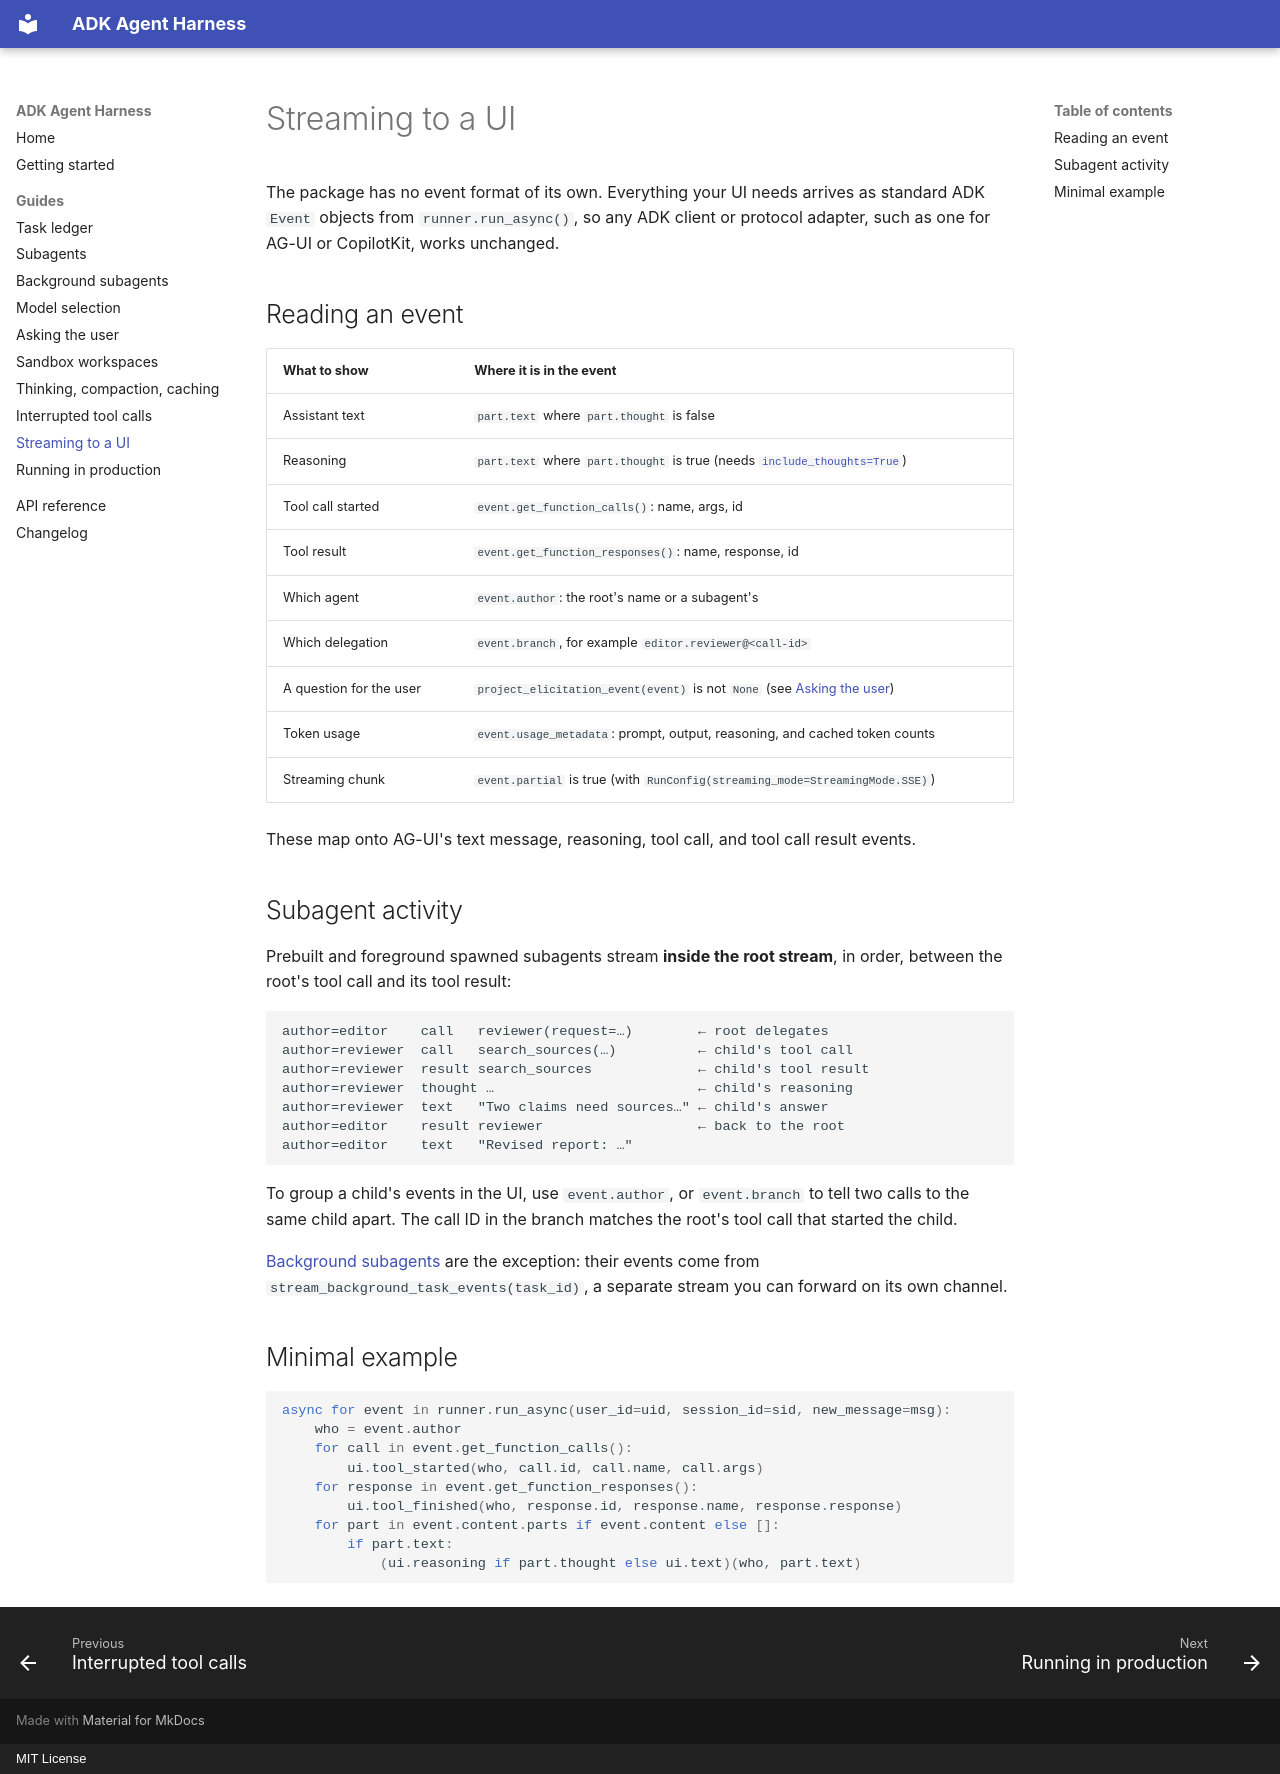

repository: manishdighore/adk-deep-agent · page: guides/streaming/index.html · generator: mkdocs · copyright: MIT License

# Streaming to a UI

The package has no event format of its own. Everything your UI needs arrives
as standard ADK `Event` objects from `runner.run_async()`, so any ADK client
or protocol adapter, such as one for AG-UI or CopilotKit, works unchanged.

## Reading an event

| What to show | Where it is in the event |
| --- | --- |
| Assistant text | `part.text` where `part.thought` is false |
| Reasoning | `part.text` where `part.thought` is true (needs [`include_thoughts=True`](context.md#thinking)) |
| Tool call started | `event.get_function_calls()`: name, args, id |
| Tool result | `event.get_function_responses()`: name, response, id |
| Which agent | `event.author`: the root's name or a subagent's |
| Which delegation | `event.branch`, for example `editor.reviewer@<call-id>` |
| A question for the user | `project_elicitation_event(event)` is not `None` (see [Asking the user](elicitation.md)) |
| Token usage | `event.usage_metadata`: prompt, output, reasoning, and cached token counts |
| Streaming chunk | `event.partial` is true (with `RunConfig(streaming_mode=StreamingMode.SSE)`) |

These map onto AG-UI's text message, reasoning, tool call, and tool call result
events.

## Subagent activity

Prebuilt and foreground spawned subagents stream **inside the root stream**, in
order, between the root's tool call and its tool result:

```text
author=editor    call   reviewer(request=…)        ← root delegates
author=reviewer  call   search_sources(…)          ← child's tool call
author=reviewer  result search_sources             ← child's tool result
author=reviewer  thought …                         ← child's reasoning
author=reviewer  text   "Two claims need sources…" ← child's answer
author=editor    result reviewer                   ← back to the root
author=editor    text   "Revised report: …"
```

To group a child's events in the UI, use `event.author`, or `event.branch` to
tell two calls to the same child apart. The call ID in the branch matches the
root's tool call that started the child.

[Background subagents](background-subagents.md) are the exception: their events
come from `stream_background_task_events(task_id)`, a separate stream you can
forward on its own channel.

## Minimal example

```python
async for event in runner.run_async(user_id=uid, session_id=sid, new_message=msg):
    who = event.author
    for call in event.get_function_calls():
        ui.tool_started(who, call.id, call.name, call.args)
    for response in event.get_function_responses():
        ui.tool_finished(who, response.id, response.name, response.response)
    for part in event.content.parts if event.content else []:
        if part.text:
            (ui.reasoning if part.thought else ui.text)(who, part.text)
```
